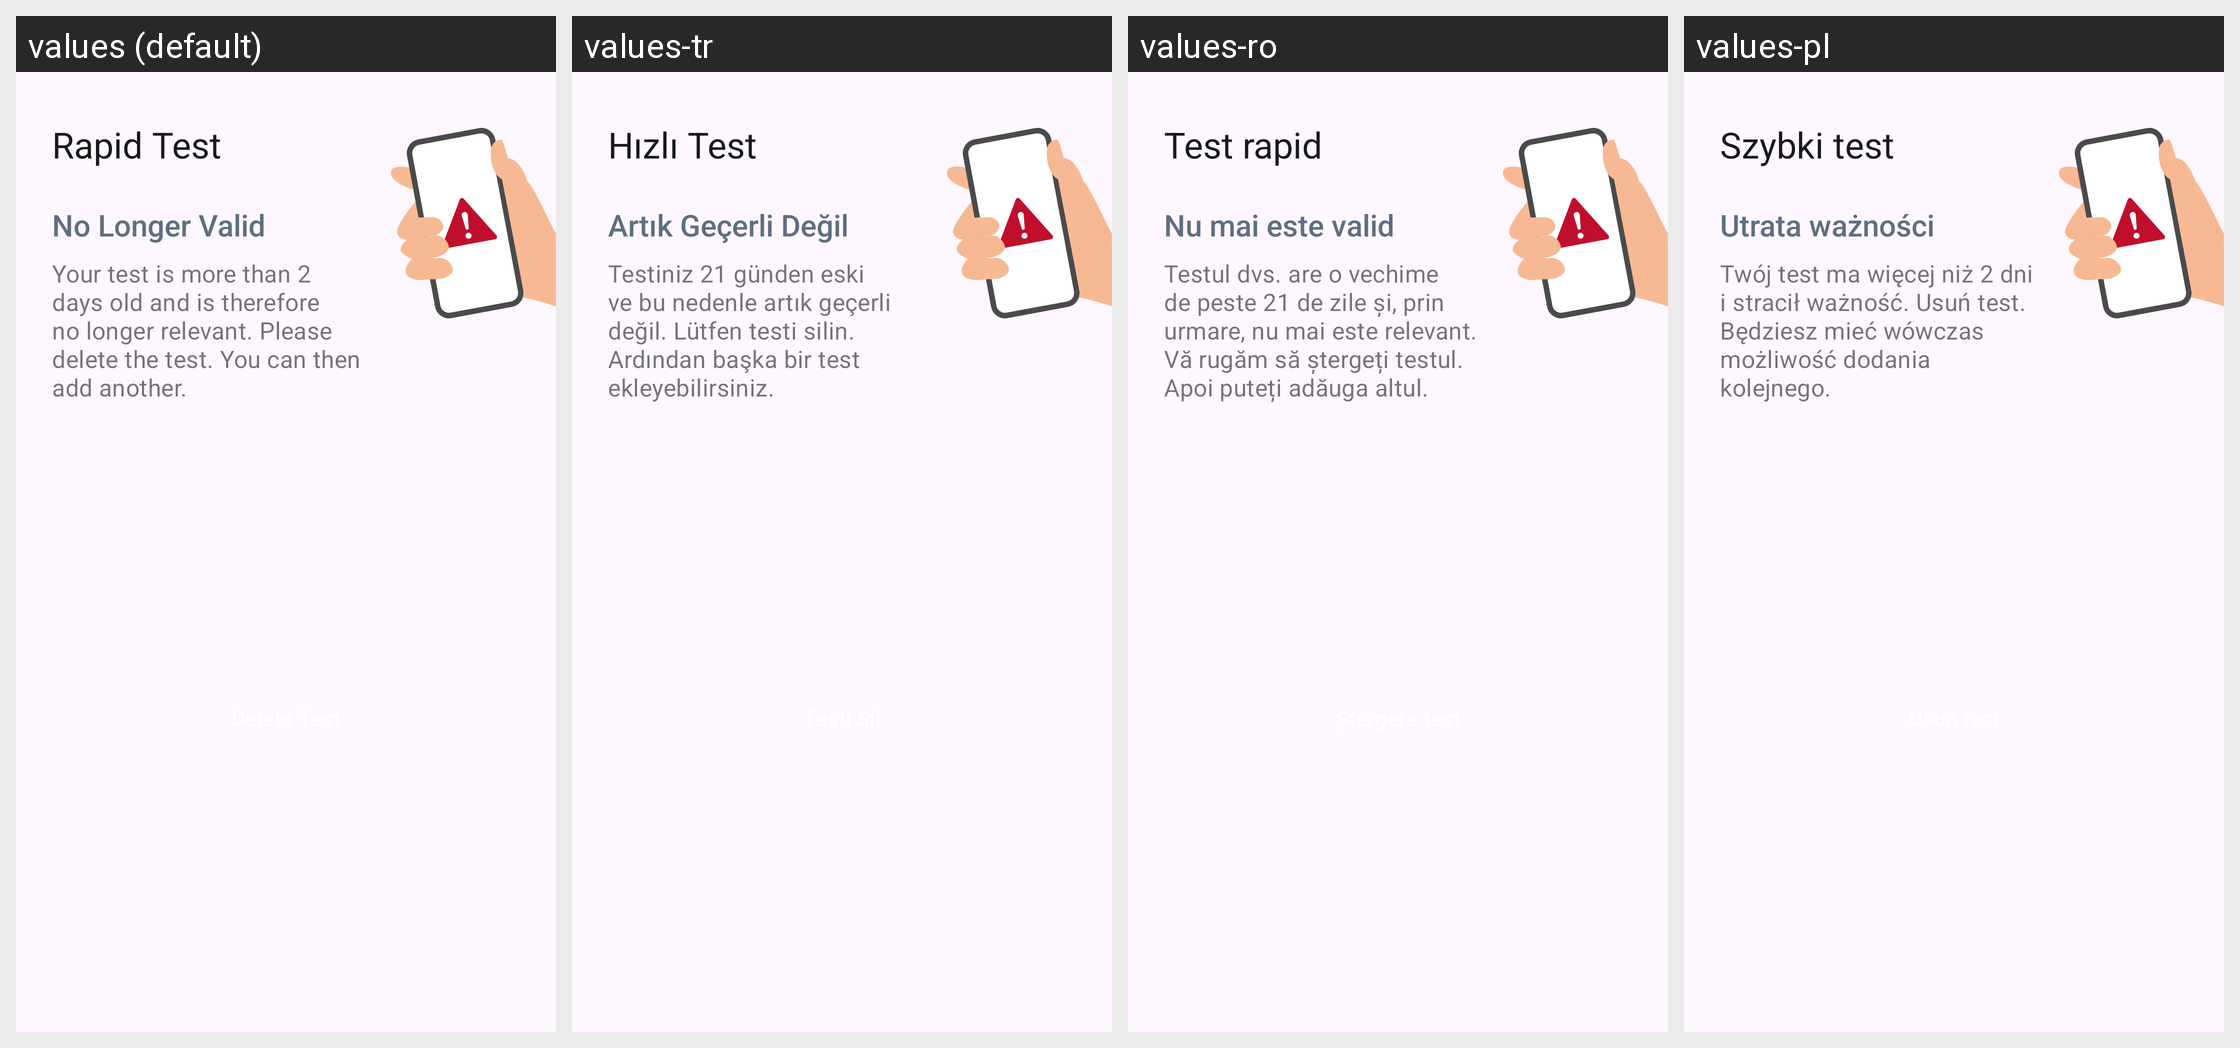

For this localized Android screen grid, give each drawn string resource with its value in every locale shown.
Android screen res/layout/home_submission_rapid_status_card_invalid.xml rendered under 4 locales, left to right: values (default), values-tr, values-ro, values-pl. Device: Nexus 5 (rendered at 1080×1920; each locale shown at half size, 540×960, under a caption strip naming it); theme AppTheme.
Other locales in the repository, not shown: values-ar, values-bg, values-de, values-en, values-pt, values-ru, values-uk.
Strings drawn on this screen, with the default value and each locale's value (text and hints the layout hard-codes, and strings that could not be matched under every locale, appear in the picture but are not listed):

ag_homescreen_card_rapidtest_title
  values: Rapid Test
  values-tr: Hızlı Test
  values-ro: Test rapid
  values-pl: Szybki test

ag_homescreen_card_status_invalid
  values: No Longer Valid
  values-tr: Artık Geçerli Değil
  values-ro: Nu mai este valid
  values-pl: Utrata ważności

ag_homescreen_card_body_not_valid_test
  values: Your test is more than 2 days old and is therefore no longer relevant. Please delete the test. You can then add another.
  values-tr: Testiniz 21 günden eski ve bu nedenle artık geçerli değil. Lütfen testi silin. Ardından başka bir test ekleyebilirsiniz. 
  values-ro: Testul dvs. are o vechime de peste 21 de zile și, prin urmare, nu mai este relevant. Vă rugăm să ștergeți testul. Apoi puteți adăuga altul. 
  values-pl: Twój test ma więcej niż 2 dni i stracił ważność. Usuń test. Będziesz mieć wówczas możliwość dodania kolejnego.
